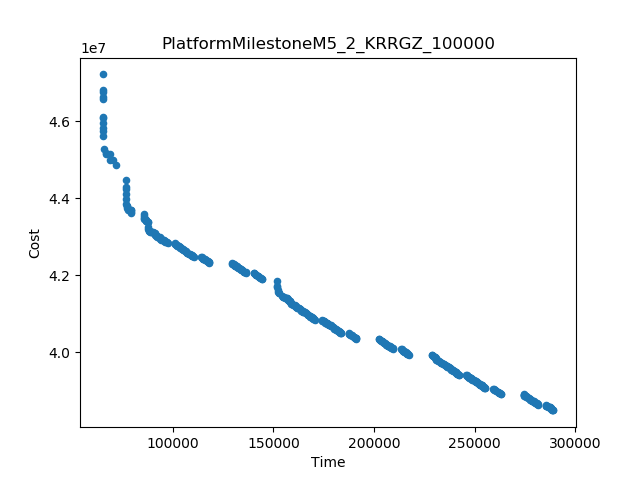

The table this chart was drawn from, first rows:
Time, Cost
65144, 4.721478405937362E7
289127, 3.849633889183607E7
76672, 4.448101574811502E7
71675, 4.48510328723611E7
65146, 4.6570315890469685E7
65924, 4.52871685943301E7
65146, 4.611424800275174E7
217294, 3.9940524964288354E7
65541, 4.56267690051574E7
151978, 4.184210203962721E7
129517, 4.2311992628259294E7
228813, 3.993466223118652E7
118120, 4.232933537946599E7
263051, 3.89223969106E7
274283, 3.891777931329574E7
202386, 4.035562762369385E7
65144, 4.6799003913820334E7
191228, 4.035654345516227E7
144377, 4.190469433025562E7
85736, 4.35977633288789E7
79489, 4.3618205654945716E7
76698, 4.412411746652254E7
76727, 4.397514148308261E7
70451, 4.4982282253061906E7
65220, 4.594301130289766E7
68849, 4.515312643016613E7
68868, 4.499847618776149E7
76679, 4.429762094451826E7
65369, 4.575311693333057E7
65145, 4.662318659579089E7
259226, 3.905042071838591E7
65230, 4.583415192066591E7
97416, 4.284337973523474E7
255143, 3.9066125460735194E7
136384, 4.205936387493093E7
187373, 4.0497615888365105E7
76775, 4.386426792891594E7
213452, 4.0086259699934386E7
65145, 4.676763316598705E7
100943, 4.283071438845778E7
76681, 4.425149094479129E7
65215, 4.607684275318186E7
170573, 4.085038240765626E7
285218, 3.864006415543606E7
209406, 4.00883938801321E7
140444, 4.205697939582986E7
110356, 4.248551696601558E7
183389, 4.050092748040538E7
87841, 4.3252991836944945E7
114241, 4.248126502490813E7
245813, 3.94115069363654E7
154045, 4.146736943685381E7
66733, 4.517541239130937E7
281611, 3.8648914061605416E7
242180, 3.942276832779123E7
174184, 4.08434310395107E7
152001, 4.172419565216344E7
87837, 4.337226125616796E7
77269, 4.374399196755606E7
152561, 4.1530402407884434E7
... 440 more rows
